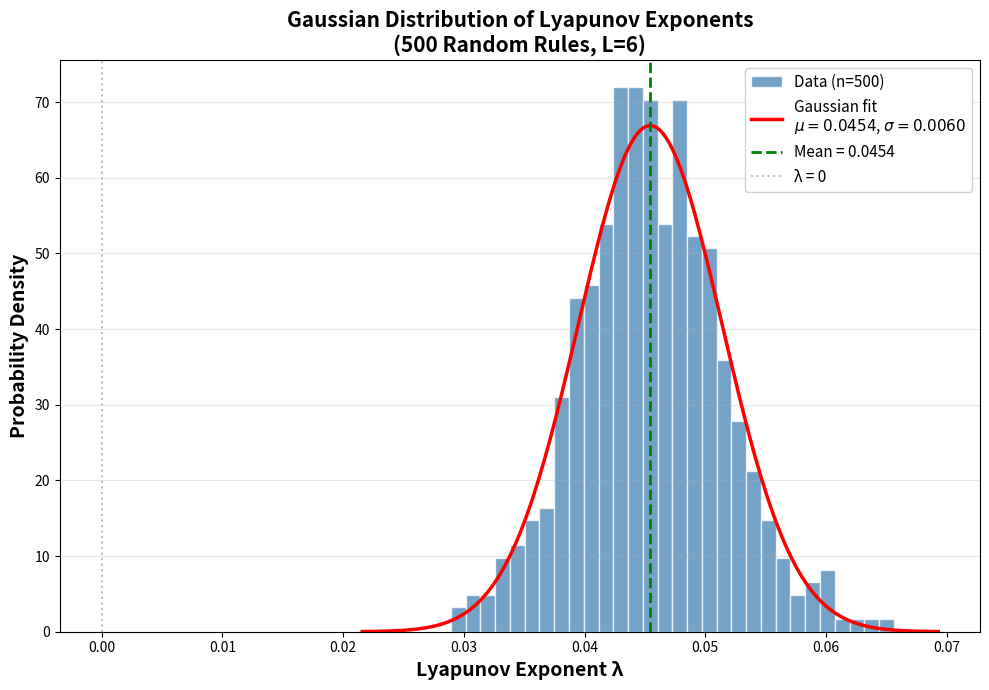

This figure's Python source:
import numpy as np
import matplotlib.pyplot as plt
from itertools import product

# ============================================================
# Fixed otimes (Table #1)
# ============================================================
otimes = np.array([
    [-1,  1,  0],
    [ 1,  0, -1],
    [ 0, -1,  1]
])

def state_to_idx(val):
    return val + 1

def apply_otimes(a, b):
    return otimes[state_to_idx(a), state_to_idx(b)]

def f_to_array(f_values):
    f = np.zeros((3, 3, 3), dtype=int)
    for idx, val in enumerate(f_values):
        i = idx // 9
        j = (idx % 9) // 3
        k = idx % 3
        f[i, j, k] = val
    return f

def apply_rule(f, s_left, s_self, s_right, r):
    f_out = f[state_to_idx(s_left), state_to_idx(s_self), state_to_idx(s_right)]
    sigma_new = apply_otimes(f_out, r)
    r_new = s_self
    return sigma_new, r_new

def F_index(sigma_i, r_i, sigma_next, r_next):
    idx = 0
    for val in [sigma_i, r_i, sigma_next, r_next]:
        idx = idx * 3 + state_to_idx(val)
    return idx

def build_constraint_matrix_L(f, L):
    states = [-1, 0, 1]
    n_configs = 3**(2*L)
    M = np.zeros((n_configs, 81), dtype=float)
    row = 0
    for config in product(states, repeat=2*L):
        sigmas = list(config[0::2])
        rs = list(config[1::2])
        sigmas_new = [0] * L
        rs_new = [0] * L
        for i in range(L):
            s_left = sigmas[(i-1) % L]
            s_self = sigmas[i]
            s_right = sigmas[(i+1) % L]
            sigmas_new[i], rs_new[i] = apply_rule(f, s_left, s_self, s_right, rs[i])
        for i in range(L):
            i_next = (i+1) % L
            M[row, F_index(sigmas_new[i], rs_new[i], 
                          sigmas_new[i_next], rs_new[i_next])] += 1
            M[row, F_index(sigmas[i], rs[i], 
                          sigmas[i_next], rs[i_next])] -= 1
        row += 1
    return M

def get_d_value(f, L=3):
    M = build_constraint_matrix_L(f, L)
    rank = np.linalg.matrix_rank(M)
    return 81 - rank

def compute_lyapunov(f, L, n_trials=10, n_steps=30):
    states = [-1, 0, 1]
    lyap_values = []
    for _ in range(n_trials):
        config1 = list(np.random.choice(states, 2*L))
        config2 = config1.copy()
        site = np.random.randint(0, 2*L)
        old_val = config2[site]
        new_vals = [v for v in states if v != old_val]
        config2[site] = np.random.choice(new_vals)
        distances = []
        for step in range(n_steps):
            d = sum(1 for i in range(2*L) if config1[i] != config2[i])
            distances.append(d)
            if d == 0:
                break
            for cfg in [config1, config2]:
                sigmas = cfg[0::2]
                rs = cfg[1::2]
                new_cfg = [0] * (2*L)
                for i in range(L):
                    s_left = sigmas[(i-1) % L]
                    s_self = sigmas[i]
                    s_right = sigmas[(i+1) % L]
                    new_s, new_r = apply_rule(f, s_left, s_self, s_right, rs[i])
                    new_cfg[2*i] = new_s
                    new_cfg[2*i+1] = new_r
                cfg[:] = new_cfg
        distances = np.array(distances)
        valid = (distances > 0) & (distances < 2*L*0.8)
        if np.sum(valid) >= 3:
            t = np.arange(len(distances))[valid]
            d = distances[valid]
            coeffs = np.polyfit(t, np.log(d + 1e-10), 1)
            lyap_values.append(coeffs[0])
        else:
            lyap_values.append(0.0)
    return np.mean(lyap_values)

# ============================================================
# Generate rules and compute Lyapunov exponents
# ============================================================

print("=" * 70)
print("LYAPUNOV EXPONENT: GAUSSIAN DISTRIBUTION")
print("=" * 70)

np.random.seed(42)
n_rules = 500
L = 6

lyap_values = []

print(f"Computing Lyapunov exponents for {n_rules} random rules (L={L})...")

for i in range(n_rules):
    f_vec = np.random.choice([-1, 0, 1], 27)
    f_arr = f_to_array(f_vec)
    lyap = compute_lyapunov(f_arr, L, n_trials=8, n_steps=25)
    lyap_values.append(lyap)
    if (i+1) % 100 == 0:
        print(f"  Progress: {i+1}/{n_rules}")

lyap_values = np.array(lyap_values)
mu = np.mean(lyap_values)
sigma = np.std(lyap_values)

print(f"\nResults:")
print(f"  Mean: {mu:.6f}")
print(f"  Std:  {sigma:.6f}")
print(f"  Fraction λ > 0: {np.sum(lyap_values > 0.01)/n_rules*100:.1f}%")

# ============================================================
# Plot: Gaussian fit
# ============================================================

fig, ax = plt.subplots(figsize=(10, 7))

# Histogram
bins = np.linspace(mu - 4*sigma, mu + 4*sigma, 40)
ax.hist(lyap_values, bins=bins, density=True, color='steelblue', 
        edgecolor='white', alpha=0.75, label=f'Data (n={n_rules})')

# Gaussian fit
x = np.linspace(mu - 4*sigma, mu + 4*sigma, 200)
gaussian = 1/(sigma * np.sqrt(2*np.pi)) * np.exp(-(x - mu)**2 / (2*sigma**2))
ax.plot(x, gaussian, 'r-', linewidth=2.5, label=f'Gaussian fit\n$\mu={mu:.4f}$, $\sigma={sigma:.4f}$')

# Mean line
ax.axvline(x=mu, color='green', linestyle='--', linewidth=2, label=f'Mean = {mu:.4f}')

# Zero line
ax.axvline(x=0, color='gray', linestyle=':', linewidth=1.5, alpha=0.5, label='λ = 0')

ax.set_xlabel('Lyapunov Exponent λ', fontsize=14, fontweight='bold')
ax.set_ylabel('Probability Density', fontsize=14, fontweight='bold')
ax.set_title(f'Gaussian Distribution of Lyapunov Exponents\n'
             f'({n_rules} Random Rules, L={L})', 
             fontsize=15, fontweight='bold')
ax.legend(fontsize=11, framealpha=0.9)
ax.grid(True, alpha=0.3, axis='y')

plt.tight_layout()
plt.savefig('lyapunov_gaussian.png', dpi=200, bbox_inches='tight')
print("\nSaved: lyapunov_gaussian.png")
plt.show()
